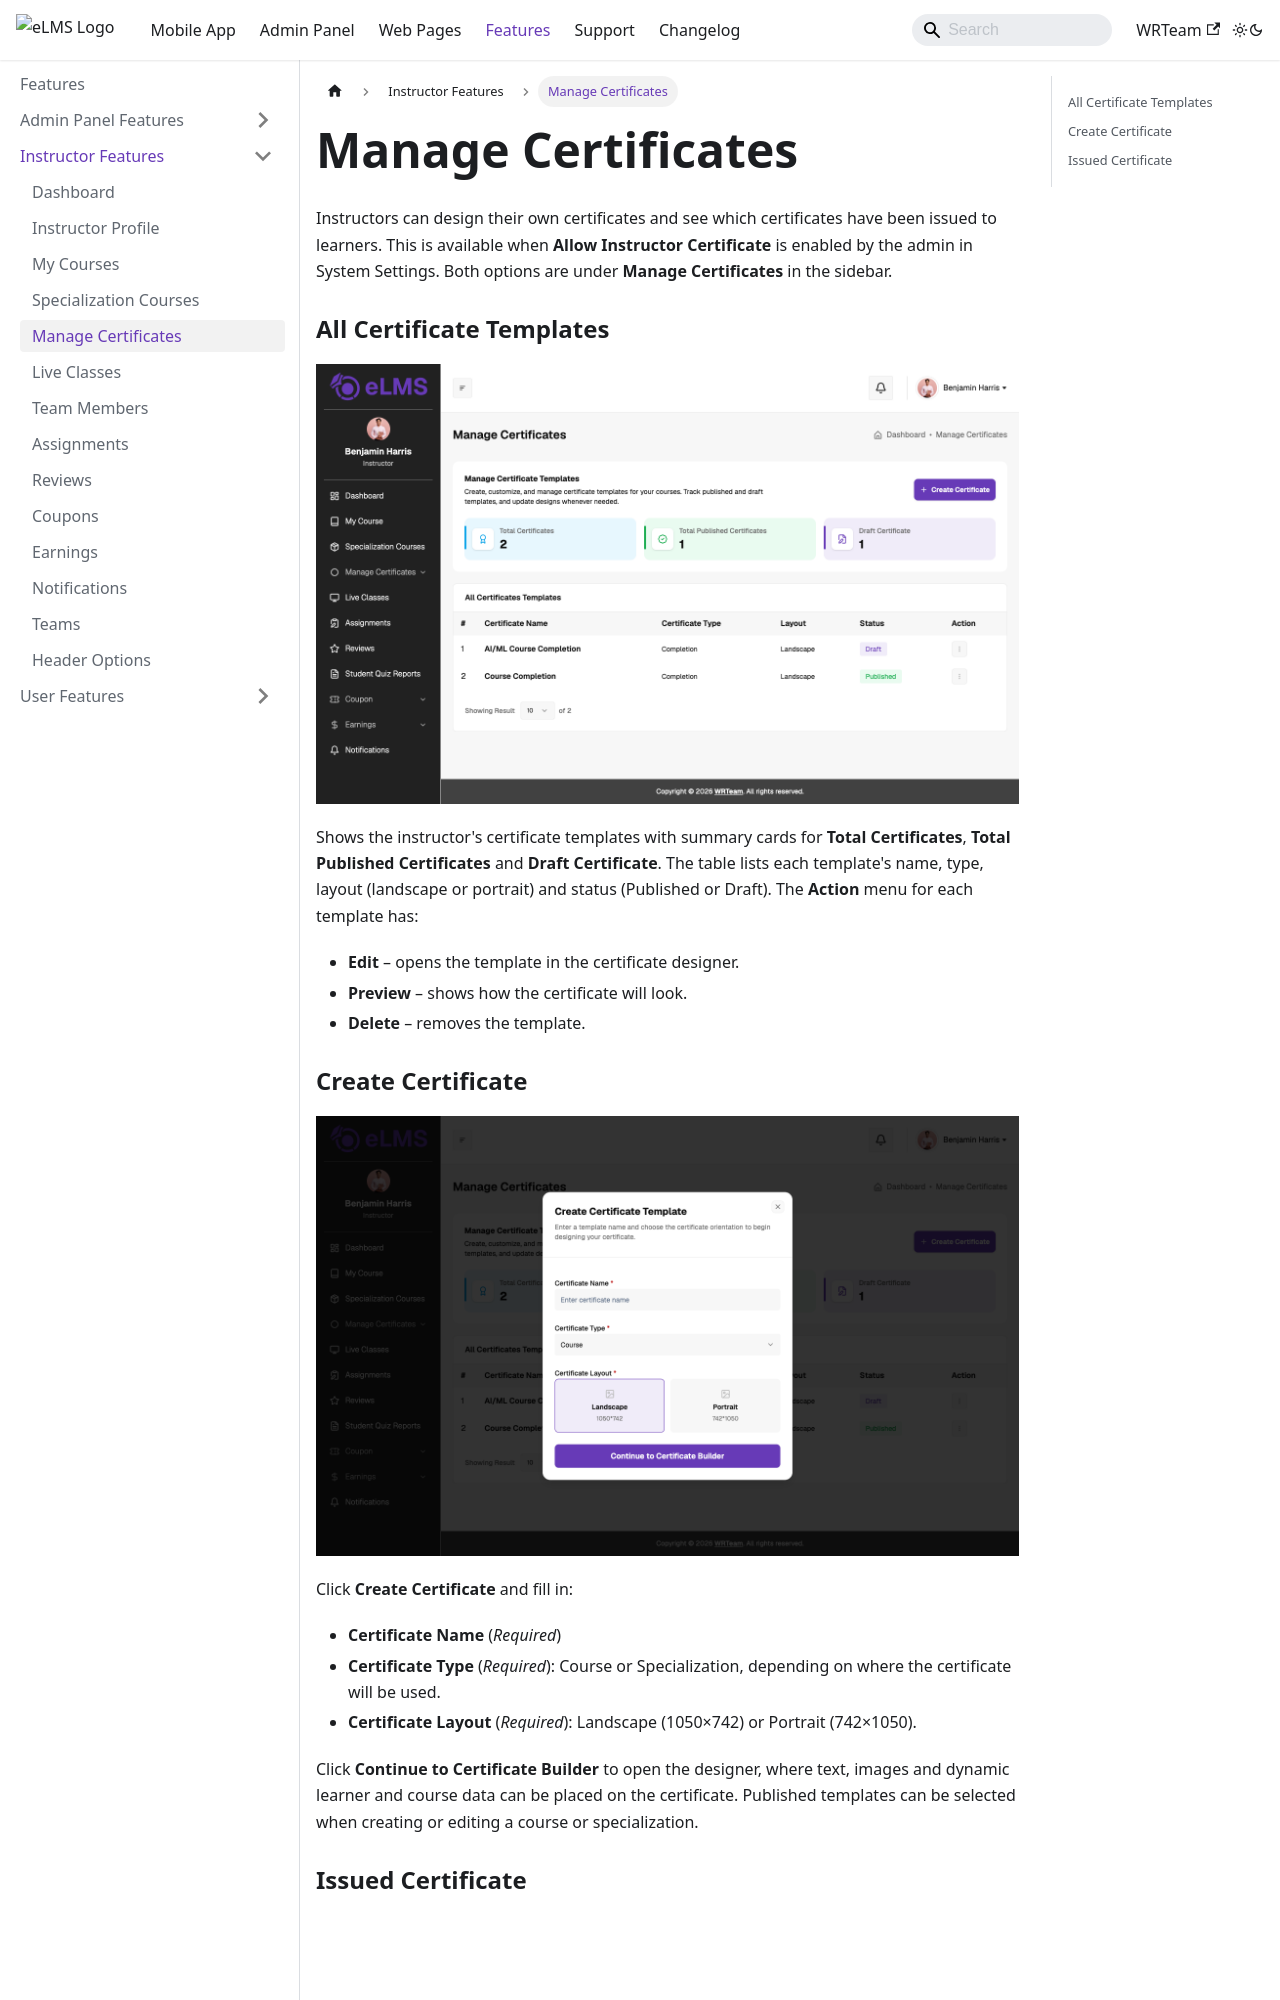

repository: WRTeam-in/elms-doc · page: features/instructor/manage-certificates/index.html · generator: docusaurus

---
sidebar_position: 3.6
---

# Manage Certificates

Instructors can design their own certificates and see which certificates have been issued to learners. This is available when **Allow Instructor Certificate** is enabled by the admin in System Settings. Both options are under **Manage Certificates** in the sidebar.

### All Certificate Templates

![Certificate Templates](../../static/images/instructor/certificate-templates.png)

Shows the instructor's certificate templates with summary cards for **Total Certificates**, **Total Published Certificates** and **Draft Certificate**. The table lists each template's name, type, layout (landscape or portrait) and status (Published or Draft). The **Action** menu for each template has:

- **Edit** – opens the template in the certificate designer.
- **Preview** – shows how the certificate will look.
- **Delete** – removes the template.
